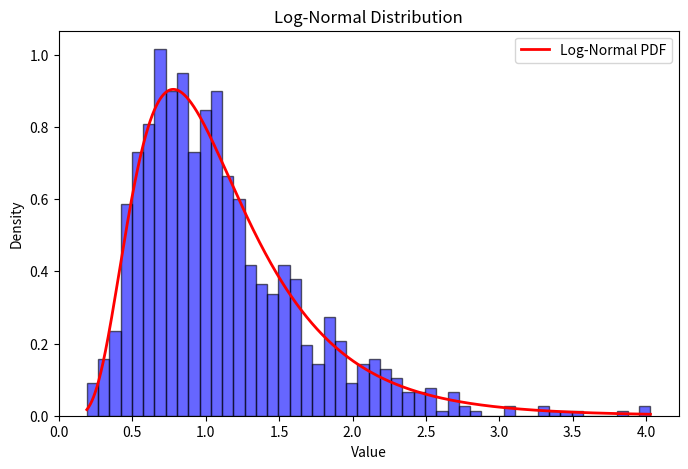

The script that saved this image:
import numpy as np
import matplotlib.pyplot as plt
from scipy.stats import lognorm

# Define parameters
mu = 0      # Mean of log(X)
sigma = 0.5   # Standard deviation of log(X)

# Generate log-normal data
data = np.random.lognormal(mean=mu, sigma=sigma, size=1000)

# Plot histogram
plt.figure(figsize=(8, 5))
plt.hist(data, bins=50, density=True, alpha=0.6, color='b', edgecolor='black')

# Overlay log-normal PDF
x = np.linspace(min(data), max(data), 1000)
pdf = lognorm.pdf(x, s=sigma, scale=np.exp(mu))
plt.plot(x, pdf, 'r', linewidth=2, label="Log-Normal PDF")

plt.title("Log-Normal Distribution")
plt.xlabel("Value")
plt.ylabel("Density")
plt.legend()
plt.show()
